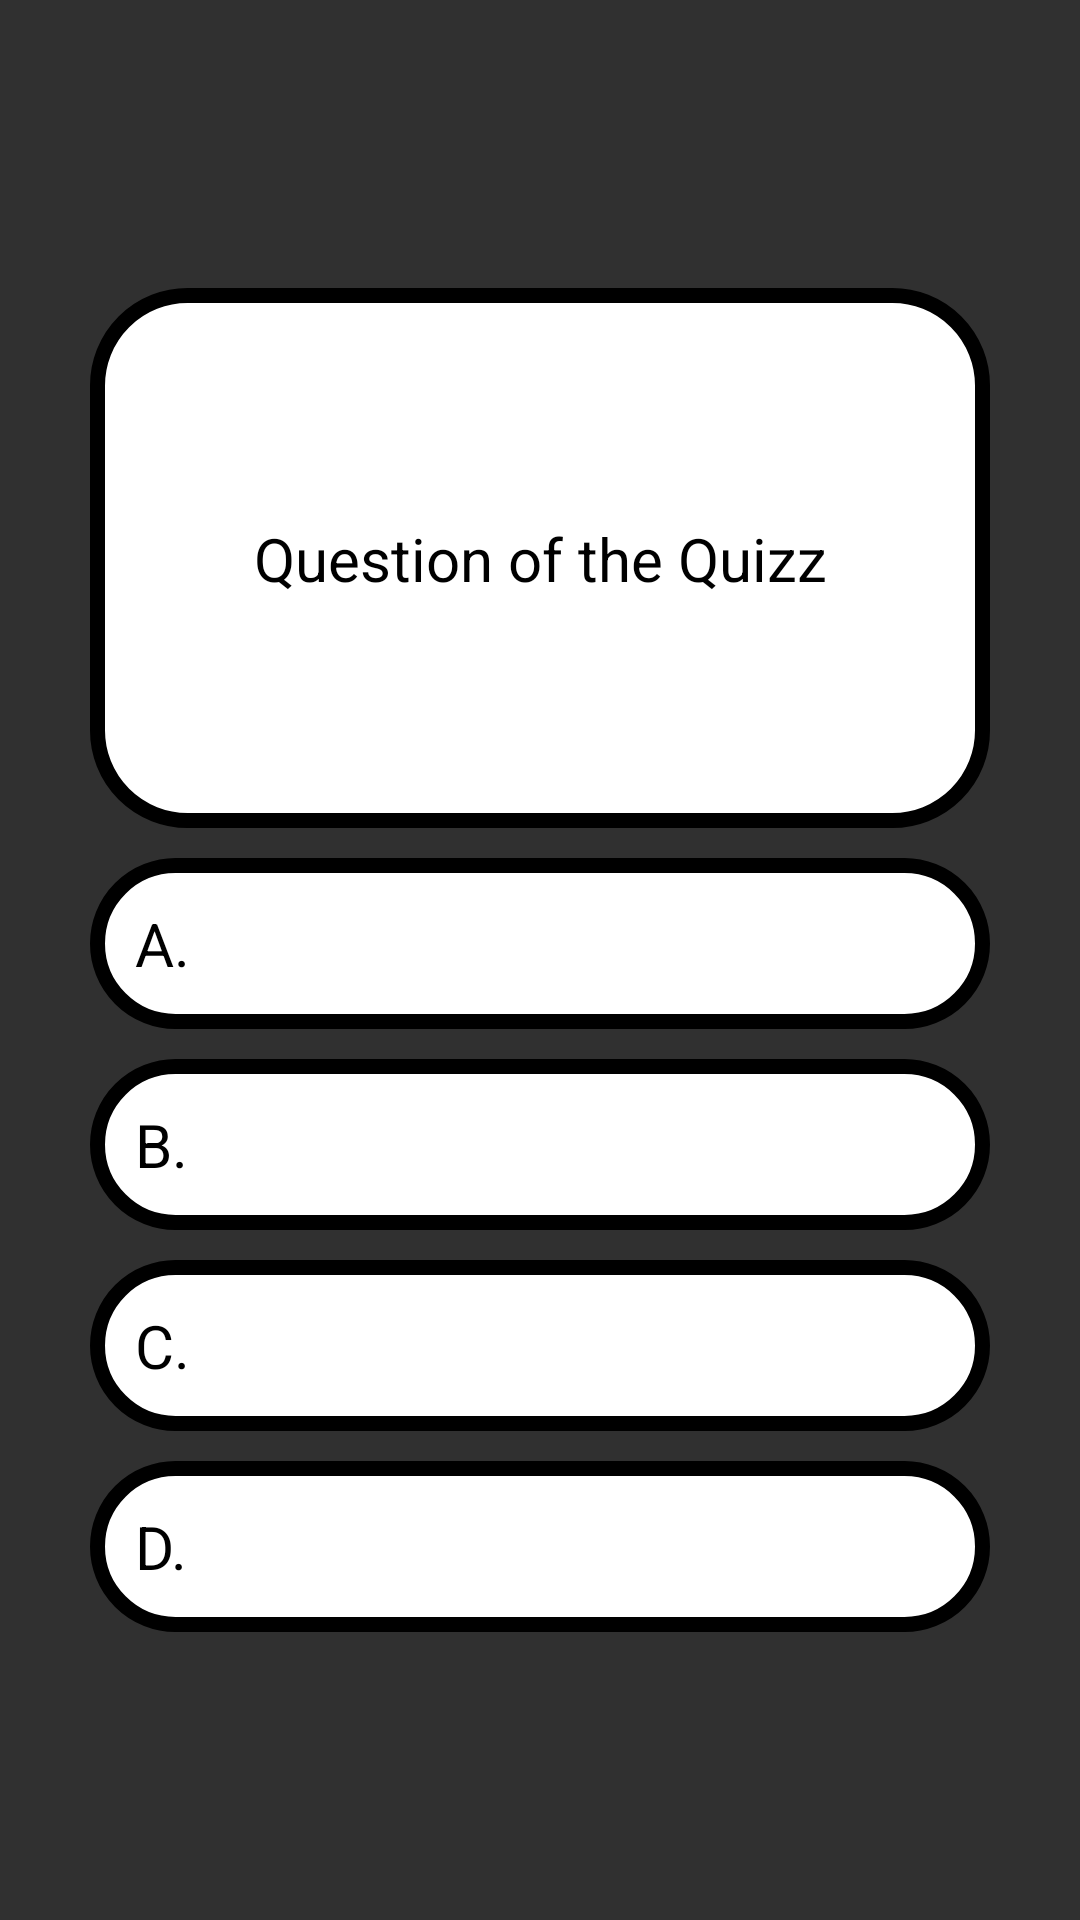

Here is an Android app screen rendered from its layout file. Give the layout XML and the strings, colors and styles it references.
<!-- AndroidManifest.xml: application theme Theme.QuizLearning -->
<!-- res/layout/feedback_quizz_item_layout.xml -->
<?xml version="1.0" encoding="utf-8"?>
<LinearLayout xmlns:android="http://schemas.android.com/apk/res/android"
    xmlns:app="http://schemas.android.com/apk/res-auto"
    xmlns:tools="http://schemas.android.com/tools"
    android:layout_width="match_parent"
    android:layout_height="wrap_content"
    >

    <LinearLayout
        android:padding="10dp"
        android:layout_width="match_parent"
        android:layout_height="match_parent"
        android:orientation="vertical"
        android:layout_gravity="center"
        android:gravity="center"
        >
        <androidx.constraintlayout.widget.ConstraintLayout
            android:layout_width="match_parent"
            android:layout_height="180dp"
            android:background="@drawable/border_radius"
            android:layout_gravity="center"
            android:layout_marginHorizontal="20dp"
            >
            <TextView
                android:id="@+id/tvQuestion"
                android:layout_width="match_parent"
                android:layout_height="wrap_content"
                android:text="Question of the Quizz"
                android:textColor="@color/black"
                android:textSize="20sp"
                android:gravity="center"
                app:layout_constraintStart_toStartOf="parent"
                app:layout_constraintEnd_toEndOf="parent"
                app:layout_constraintBottom_toBottomOf="parent"
                app:layout_constraintTop_toTopOf="parent"
                android:layout_marginHorizontal="15dp"
                />
        </androidx.constraintlayout.widget.ConstraintLayout>

        <TextView
            android:id="@+id/tvAanswer"
            android:layout_width="match_parent"
            android:layout_height="wrap_content"
            android:text="A."
            android:padding="15dp"
            android:textSize="20sp"
            android:textColor="@color/black"
            android:background="@drawable/border_radius"
            android:layout_marginHorizontal="20dp"
            android:layout_marginTop="10dp"
            />
        <TextView
            android:id="@+id/tvBanswer"
            android:layout_width="match_parent"
            android:layout_height="wrap_content"
            android:text="B."
            android:padding="15dp"
            android:textSize="20sp"
            android:textColor="@color/black"
            android:background="@drawable/border_radius"
            android:layout_marginHorizontal="20dp"
            android:layout_marginTop="10dp"
            />
        <TextView
            android:id="@+id/tvCanswer"
            android:layout_width="match_parent"
            android:layout_height="wrap_content"
            android:text="C."
            android:padding="15dp"
            android:textSize="20sp"
            android:textColor="@color/black"
            android:background="@drawable/border_radius"
            android:layout_marginHorizontal="20dp"
            android:layout_marginTop="10dp"
            />
        <TextView
            android:id="@+id/tvDanswer"
            android:layout_width="match_parent"
            android:layout_height="wrap_content"
            android:text="D."
            android:padding="15dp"
            android:textSize="20sp"
            android:textColor="@color/black"
            android:background="@drawable/border_radius"
            android:layout_marginHorizontal="20dp"
            android:layout_marginTop="10dp"
            />
    </LinearLayout>

</LinearLayout>
<!-- resources referenced by this layout -->
<resources>
  <color name="black">#FF000000</color>
  <!-- drawable border_radius (drawable) -->
  <?xml version="1.0" encoding="utf-8"?>
  <shape xmlns:android="http://schemas.android.com/apk/res/android">
      <solid android:color="#FFFFFF"></solid>
      <stroke android:width="5dp"></stroke>
      <corners android:radius="30dp"></corners>
  </shape>
  <style name="Theme.QuizLearning" parent="Base.Theme.QuizLearning" />
  <style name="Base.Theme.QuizLearning" parent="Theme.AppCompat.NoActionBar">
          
          
      </style>
</resources>
